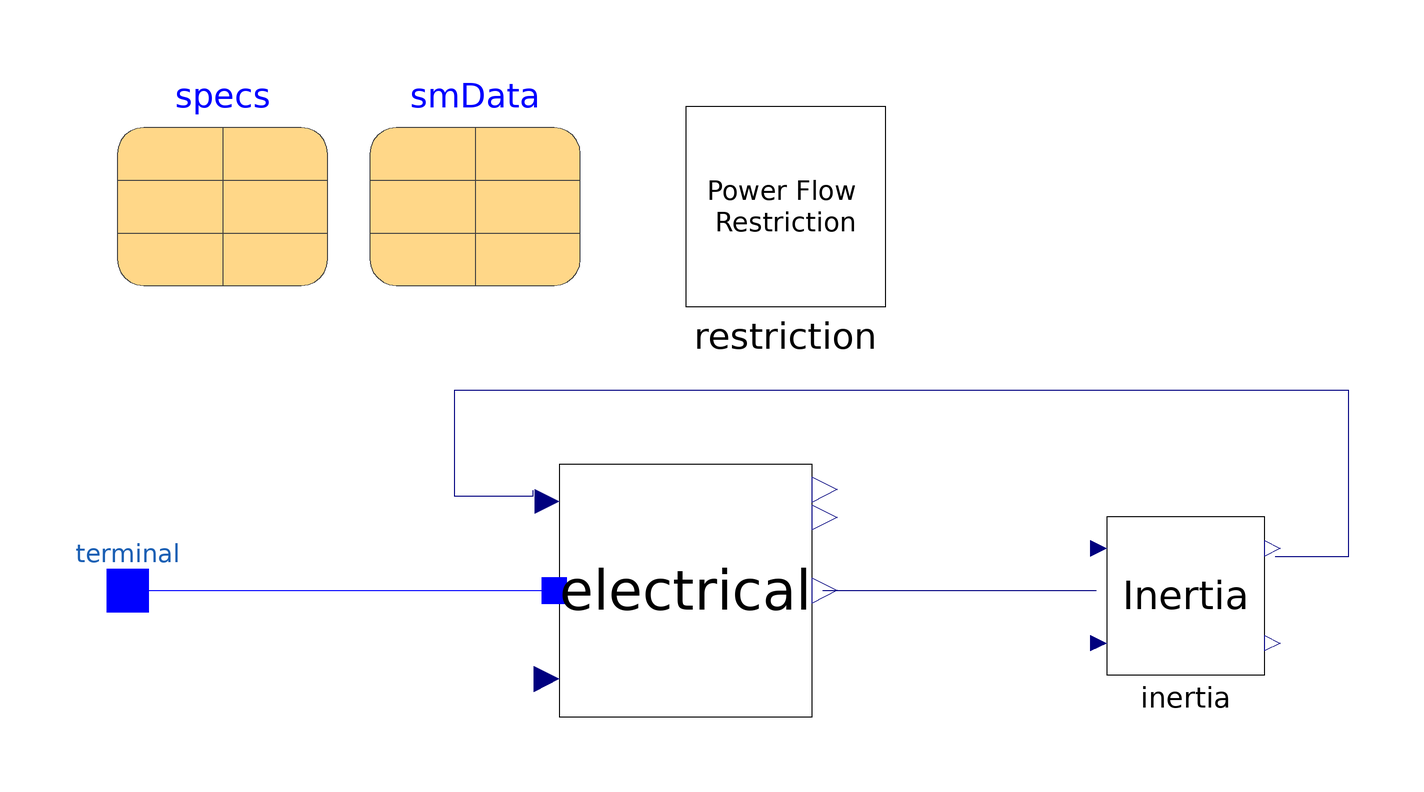

This picture is the connection diagram that the Modelica source below describes through its graphical annotations.

model Classical_SynchronousMachine
  parameter SynchronousMachineData smData "Record with machine parameters" annotation(
    Placement(visible = true, transformation(origin = {-78, 78}, extent = {{-20, -20}, {20, 20}}, rotation = 0)));
  parameter RestrictionData specs "Record with load flow specs." annotation(
    Placement(visible = true, transformation(origin = {-126, 78}, extent = {{-20, -20}, {20, 20}}, rotation = 0)));
  Circuit.Interfaces.PositivePin terminal annotation(
    Placement(visible = true, transformation(origin = {-144, 0}, extent = {{-10, -10}, {10, 10}}, rotation = 0), iconTransformation(origin = {-100, 0}, extent = {{-10, -10}, {10, 10}}, rotation = 0)));
  Interfaces.Inertia inertia(smData = smData) annotation(
    Placement(visible = true, transformation(origin = {57, -1}, extent = {{-15, -15}, {15, 15}}, rotation = 0)));
  Interfaces.Classical_Electric electrical(smData = smData) annotation(
    Placement(visible = true, transformation(origin = {-38, 0}, extent = {{-24, -24}, {24, 24}}, rotation = 0)));
  replaceable Interfaces.Restriction restriction constrainedby Interfaces.Restriction(param = specs) annotation(
     choicesAllMatching = true,
     Placement(visible = true, transformation(origin = {-19, 73}, extent = {{-19, -19}, {19, 19}}, rotation = 0)));
equation
  der(inertia.Pm) = 0.0;
  der(electrical.Efd) = 0.0;
  restriction.P = electrical.Pt;
  restriction.Q = electrical.Qt;
  restriction.V = Modelica.ComplexMath.abs(terminal.v);
  terminal.v.re*tan(restriction.theta) = terminal.v.im;
  connect(inertia.delta, electrical.delta) annotation(
    Line(points = {{74, 6.5}, {88, 6.5}, {88, 38}, {-82, 38}, {-82, 18}, {-67, 18}, {-67, 19}}, color = {0, 0, 127}));
  connect(electrical.Pe, inertia.Pe) annotation(
    Line(points = {{-12, 0}, {40, 0}}, color = {0, 0, 127}));
  connect(terminal, electrical.terminal) annotation(
    Line(points = {{-144, 0}, {-63, 0}}, color = {0, 0, 255}));
  annotation(
    Icon(graphics = {Ellipse(origin = {33, 0}, extent = {{65, 65}, {-65, -65}}, endAngle = 360), Line(origin = {-66, -1.07}, points = {{-34, 1}, {34, 1}}), Bitmap(extent = {{22, 4}, {22, 4}}), Text(origin = {10, 27}, extent = {{72, -67}, {-30, 13}}, textString = "SM")}, coordinateSystem(initialScale = 0.1)));
end Classical_SynchronousMachine;